Run: headless pygame with SDL's dummy video driver; simulated clock (each Clock.tick advances the game by its frame time, no real sleeping); random seed 0; keys injected as events and as key.get_pressed() state; no mouse input; restart key R tapped at the start of phases 3 and 4.
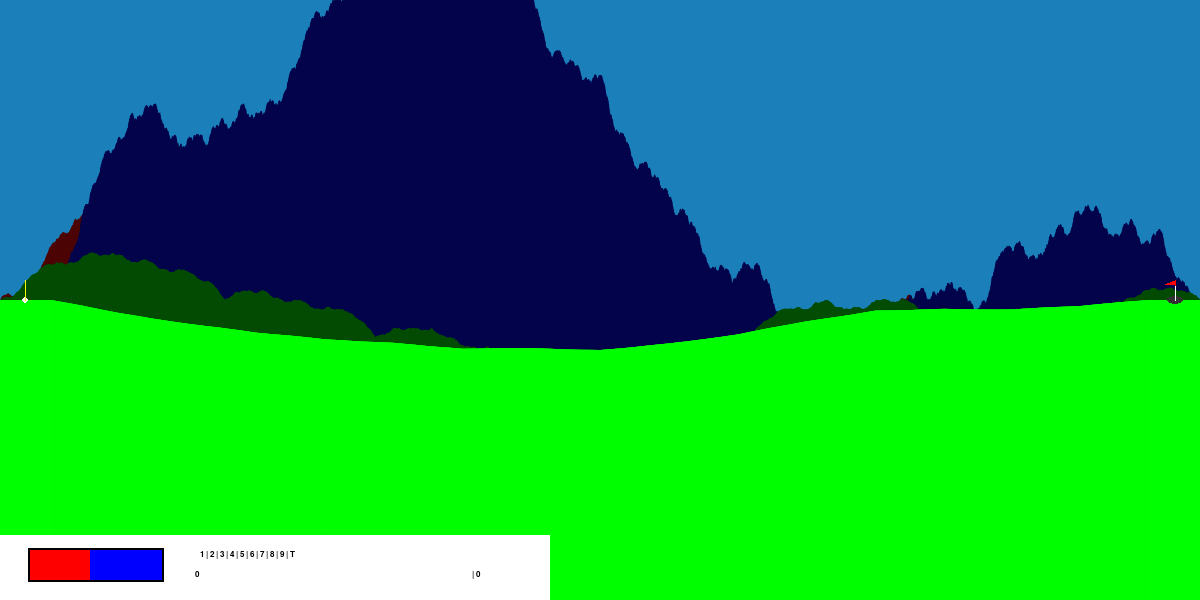
Frame 1 of 4 · flips 1–60 · no input
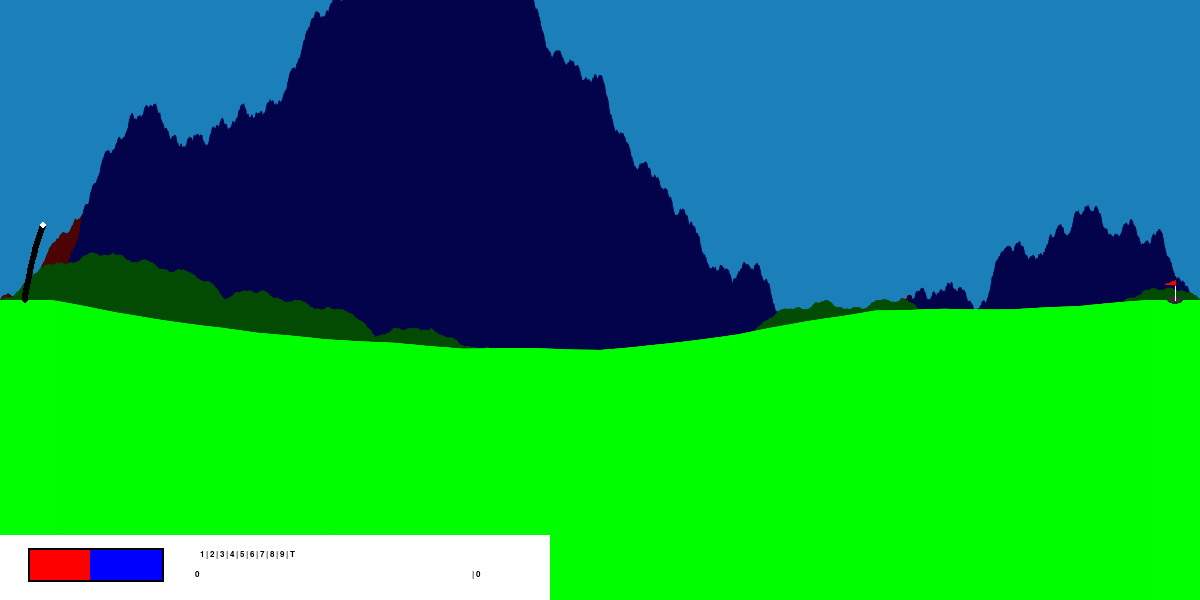
Frame 2 of 4 · flips 61–180 · tapped SPACE, RETURN · held RIGHT (→), D
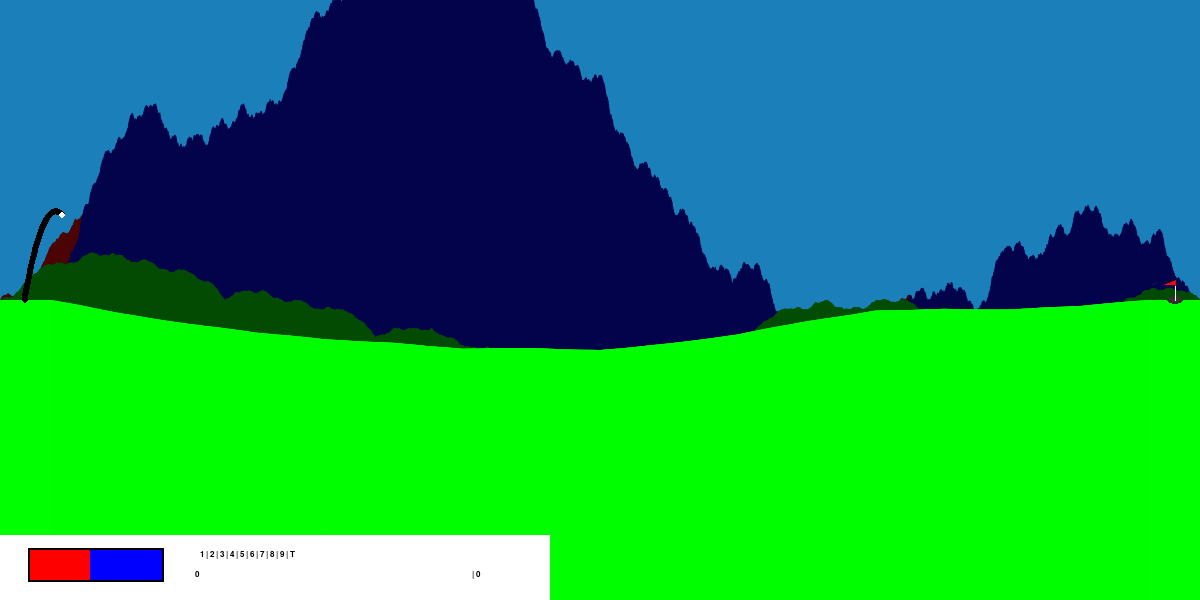
Frame 3 of 4 · flips 181–300 · tapped R · held DOWN (↓), S
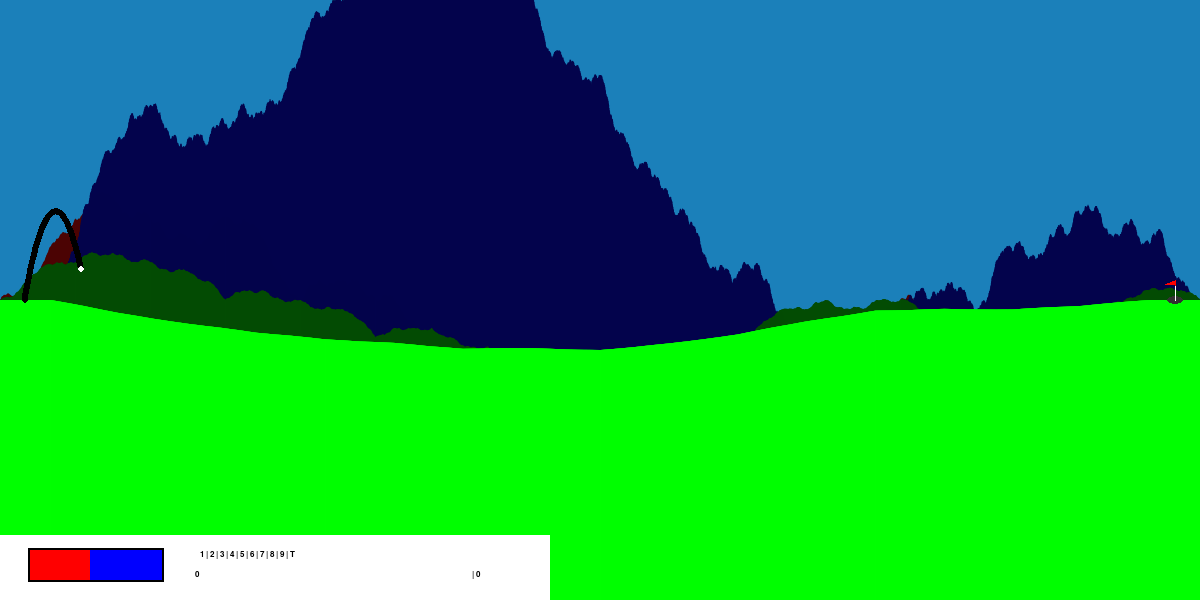
Frame 4 of 4 · flips 301–420 · tapped R · held LEFT (←), A, UP (↑), W

The pygame program that drew these frames:

#!/afs/nd.edu/user14/csesoft/cse20312/bin/python3.6

import sys
import pygame
import os
import math
import time
import random
import bisect

pygame.init()
pygame.display.list_modes()
myfont = pygame.font.SysFont("monospace", 13)
myfont2 = pygame.font.SysFont("monospace", 13)

screen = pygame.display.set_mode((1200, 600))
arrow_angle = math.radians(90)
clock = pygame.time.Clock()
done = False

# Define global variables
size = width, height = 1200, 600
running = 1
black = 0, 0, 0
white = 255, 255, 255
red = 255, 0, 0
blue = 0, 0, 255
green = 0, 255, 0
gameplay = 0
hits = 0

p_color = (255, 0, 0)
p_xcord = 30
arrow_x = 30
arrow_y = 100
arrow_r = 20

# Holds ball info
ball_r = 3
ball_c = white
ball_t = 0
ball_x = 25
ball_y = height/2
vel_x = 30
vel_y = 0

flag_topx = width-33
flag_topy = height/2-4
flag_w = 16
flag_h = 8
score = []
score_x = 200

# Power bar
def progress(direction, p_xcord):
	if direction > 1 and p_xcord < 100:
		p_xcord = p_xcord+8
	elif direction < 1 and p_xcord > 0:
		p_xcord = p_xcord-8
	pygame.draw.rect(screen, p_color, pygame.Rect(30, 550, 30+p_xcord, 30))
	return p_xcord

def rotatearrow(direction):
	# Update arrow direction, depending on user's key press
	global arrow_x,arrow_y,arrow_angle
	if direction > 0:
		arrow_angle = arrow_angle + math.radians(-10)
	elif direction < 0:
		arrow_angle = arrow_angle + math.radians(10)
	x = arrow_x + arrow_r*math.cos(arrow_angle)
	y = arrow_y - arrow_r*math.sin(arrow_angle)
	pygame.draw.aaline(screen, (250, 250, 15),(arrow_x,arrow_y), (x,y))

def midpt_disp(start, end, roughness, v_d = None, num_i = 16):
	if v_d is None:
		v_d = (start[1]+end[1])/2
	points = [start, end]
	iteration = 1
	while iteration <= num_i:
		points_tup = tuple(points)
		for i in range(len(points_tup)-1):
			midpt = list(map(lambda x: (points_tup[i][x]+points_tup[i+1][x])/2, [0, 1]))
			midpt[1] = midpt[1] + random.choice([-v_d, v_d])
			bisect.insort(points, midpt)
		v_d *= 2 ** (-roughness)
		iteration = iteration + 1
	return points

def update_lines():
	
	# Calculates new line position for green and background lines
	global line, line2, line3, line4
	line = midpt_disp([0+50, height/2], [width-50, height/2], 1.8, 50, 12)
	line2 = midpt_disp([0, height/2], [width, height/2], 1.0, 325, 12)
	line3 = midpt_disp([0, height/2], [width, height/2], 1.0, 150, 12)
	line4 = midpt_disp([0, height/2], [width, height/2], 0.8, 225, 12)

def line_data():
	# Creates data list that holds the y position of the green
	global line
	data = []
	data.append(height/2)
	for i in range(50):
		data.append(height/2)
	x = 0
	for i in range(width-100):
		while (i+50) != int(line[x][0]):
			x = x + 1
		data.append(int(line[x][1]))
	for i in range(50):
		data.append(height/2)
	return data


# Ball movement
def moveball(color, new_x, new_y):
	time.sleep(.005)
	pygame.display.update(pygame.draw.circle(screen, color, (int(new_x), int(new_y)), ball_r, ball_t))

def hitball(angle, velocity):
	
	# Calculate physics of ball movement
	vel_y = velocity * math.sin(angle)
#	print (vel_y)
	vel_x = velocity * math.cos(angle)
	t = (vel_y / 9.8)* 2
	global ball_x, ball_y, data
	pos_x = ball_x
	pos_y = ball_y
	dt = t / 100
	dt_total = dt
	vel_y = vel_y * -1
	# Ball is moving fast enough to move
	while math.sqrt(math.pow(vel_x, 2) + math.pow(vel_y, 2)) > 1:

		# Run until the ball hits the ground
		while pos_y <= data[int(pos_x)]:
			vel_y = vel_y + (4.9)*dt
			moveball(black, pos_x, pos_y)
			pos_x = pos_x + vel_x*dt
			pos_y = pos_y + vel_y*dt

			# Hit a wall
			if pos_x > width:
				vel_x = -vel_x
				pos_x = width - 1

			if pos_x < 1:
				vel_x = -vel_x
				pos_x = 1	

			dt_total += dt
			if pos_y > data[int(pos_x)]:
				break
			
			# Draw ball in new position
			moveball(ball_c, pos_x, pos_y)	

			#ball hits flag
			if pos_x > flag_topx and pos_x < flag_topx + flag_w:
				if pos_y > flag_topy and pos_y < flag_topy + flag_h:
					return 1;
					break

		# Bouncing
		dt_total = dt_total - 2*dt
		if pos_x >= 1 and pos_x <= width:
			pos_x = pos_x - (vel_x*dt)
		pos_y = data[int(pos_x)] #data is ground data

		# Calculate the bounce angle
		inco_x = pos_x - (vel_x*dt)
		inco_y = pos_y - (vel_y*dt)
		gd_x = inco_x - 2
		gd_y = data[int(gd_x)]
		a = math.sqrt(math.pow(inco_x - pos_x, 2) + math.pow(inco_y - pos_y, 2))
		b = math.sqrt(math.pow(gd_x - pos_x, 2) + math.pow(gd_y - pos_y, 2))
		c = math.sqrt(math.pow(inco_x - gd_x, 2) + math.pow(inco_y - gd_y, 2))
		theta = math.acos((a*a + b*b - c*c)/(2*a*b))
#		angle = -1*theta + math.pi

		phi = math.acos(math.fabs(gd_x - pos_x)/b)
#		angle = theta + phi
		if (inco_x <= pos_x):
			angle = theta + phi
		elif (inco_x > pos_x):
			angle = theta - phi
		
		velocity = velocity * 0.6
		vel_y = velocity * math.sin(angle)
		vel_x = velocity * math.cos(angle)
		t = (vel_y / 9.8) * 2

		dt_total = dt
		vel_y = vel_y * -1
		ball_x = pos_x
		ball_y = pos_y

	# update ball's x and y to final position
	ball_x = pos_x
	ball_y = data[int(pos_x)]

	# ball has not made it into the hole
	return 0;

def draw_fill(line, color):
	i = 1
	while i < (len(line)):
		pygame.draw.aaline(screen, color, (line[i-1][0],line[i-1][1]), (line[i-1][0],height))
		i = i + 1

def draw_background(line2, line3, lin4):
	draw_fill(line2,(76,3,3))
	draw_fill(line4,(3,3,76))
	draw_fill(line3,(3,76,3))

def draw_green(line):
	draw_fill(line, green)
	for val in range(50):
		pygame.draw.aaline(screen, green, (val, height/2), (val, height))
		pygame.draw.aaline(screen, green, (width-val-1, height/2), (width-val-1, height))

def draw_endtext():
	global mess, end, end2
	screen.blit(mess, (100, height - 100))
	screen.blit(end, (width/2-100, height/4))
	screen.blit(end2, (width/2-120, height/4 + 50))

def restart():
	p = sys.executable
	os.execl(p, p, *sys.argv)

# Main loop
it = 0
playing = True

# Set up initial line variables
line = midpt_disp([0+50, height/2], [width-50, height/2], 1.8, 50, 12)
line2 = midpt_disp([0, height/2], [width, height/2], 1.0, 325, 12)
line3 = midpt_disp([0, height/2], [width, height/2], 1.0, 150, 12)
line4 = midpt_disp([0, height/2], [width, height/2], 0.8, 225, 12)
data = line_data()

for holenumber in range(9):
	while(playing == True):
		for event in pygame.event.get():
			if event.type == pygame.QUIT:
				pygame.quit()
				playing = false
			if event.type == pygame.KEYDOWN:
				if event.key == pygame.K_UP:
					p_xcord = progress(2, p_xcord)
				if event.key == pygame.K_DOWN:
					p_xcord = progress(0, p_xcord)
				if event.key == pygame.K_SPACE:
					gameplay = hitball(arrow_angle, p_xcord) 
					hits += 1
				if event.key == pygame.K_RIGHT:
					rotatearrow(1)
				if event.key == pygame.K_LEFT:
					rotatearrow(-1)

		# Draw hole elements
		screen.fill((27,128,186))
		draw_background(line2, line3, line4)
		draw_green(line)

		# Flag
		pygame.draw.ellipse(screen, (50,50,50), [flag_topx, flag_topy, flag_w, flag_h])
		pygame.draw.line(screen, white, (width-25, height/2), (width-25, height/2-20))
		pygame.draw.polygon(screen, red, [[width-25, height/2-20],[width-25, height/2-15],[width-35, height/2-18+(it%3)]])
		
		moveball(ball_c, ball_x, ball_y)
	
		# Update and draw arrow
		arrow_x = ball_x 
		arrow_y = ball_y
		x = arrow_x + arrow_r*math.cos(arrow_angle)
		y = arrow_y - arrow_r*math.sin(arrow_angle)
		pygame.draw.aaline(screen, (250,250,15),(arrow_x,arrow_y), (x,y))
		
		#Create string with current scores
		output = str("")
		tota = 0
		for g in range(holenumber):
			output += "{:>2} ".format(str(score[g]))
			output += " "
			tota += score[g]
		if hits > 99:
			output += str(99)
			tota += 99
		else:
			output += str(hits)
			tota += hits
		if tota > 999:
			tota = 999

		#Draw scoreboard
		pygame.draw.rect(screen, white, pygame.Rect(0, height-65, 550, 65));
		label = myfont.render("1 | 2 | 3 | 4 | 5 | 6 | 7 | 8 | 9 | T",1, black)
		scor = myfont2.render(output, 1, black)
		tot = myfont2.render("| " + str(tota), 1, black)
		screen.blit(label, (score_x,height-50))
		screen.blit(scor, (score_x-5,height-30))
		screen.blit(tot, (score_x+272, height-30))
		
		#Draw power bar
		pygame.draw.rect(screen, black, pygame.Rect(28,548,136,34))
		pygame.draw.rect(screen, blue, pygame.Rect(30,550,132,30))
		pygame.draw.rect(screen, p_color, pygame.Rect(30,550,30+p_xcord,30))
		
		it = it + 1
		pygame.display.flip()
		
		# Ball in hole
		if gameplay != 0:
			if hits <= 99:
				score.append(hits)
			else:
				score.append(99)
			playing = False

	# Update proper variables for next hole
	screen.fill((27,128,186))
	update_lines()
	data = line_data()
	playing = True
	gameplay = 0
	hits = 0
	ball_x = 25
	ball_y = height/2

## Game is over ##
pygame.display.update(screen.fill((27,128,186)))
myendfont = pygame.font.SysFont("monospace", 26)
myendfont2 = pygame.font.SysFont("monospace", 18)

# Set up end game text
end = myendfont.render("~GAME OVER~", 1, white)
end2 = myendfont.render("FINAL SCORE: " + str(tota), 1, white)
mess = myendfont2.render("Press q to quit, r to restart!", 1, black)

# Update green and background
update_lines()
data = line_data()

# Draw objects
draw_background(line2, line3, line4)
draw_green(line)
draw_endtext()
pygame.display.flip()
while (1):
	screen.fill((27,128,186))
	for event in pygame.event.get():
			if event.type == pygame.QUIT:
				pygame.quit()
				sys.exit(0)
			if event.type == pygame.KEYDOWN:
				if event.key == pygame.K_r:
					restart()
				if event.key == pygame.K_q:
					pygame.quit()
					sys.exit(0)

	# Ball randomly moves on final screen
	draw_background(line2, line3, line4)
	draw_green(line)
	gameplay = hitball(math.radians(random.randint(0,180)), random.randint(30,100))

	# Display end game text
	draw_endtext()
	pygame.display.flip()
